Photos from the image-classification dataset "defect_detection_dataset" in the GitHub repository dealoux/abb-capstone. Its 2 classes are: defect, normal.

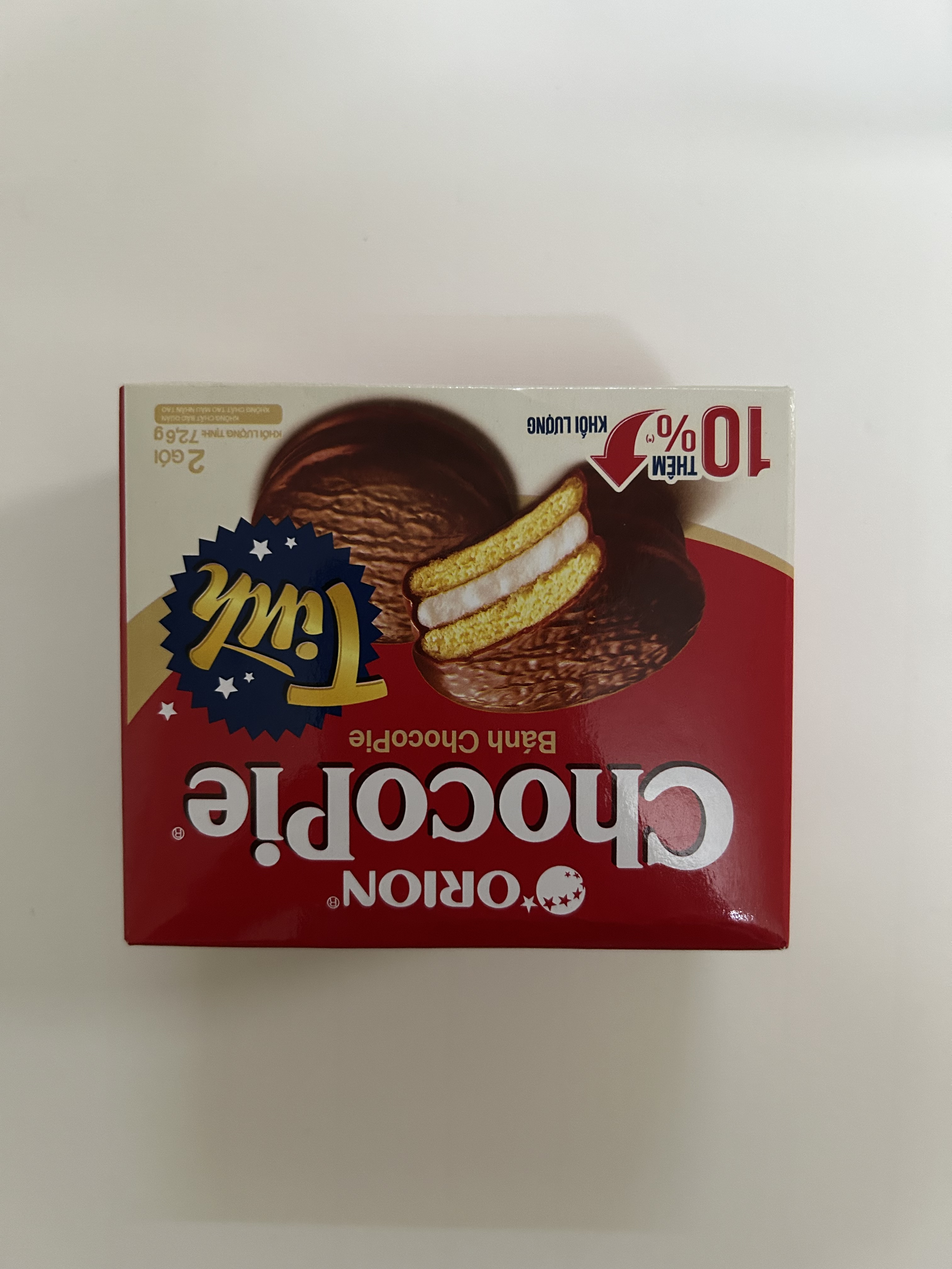
Label: defect

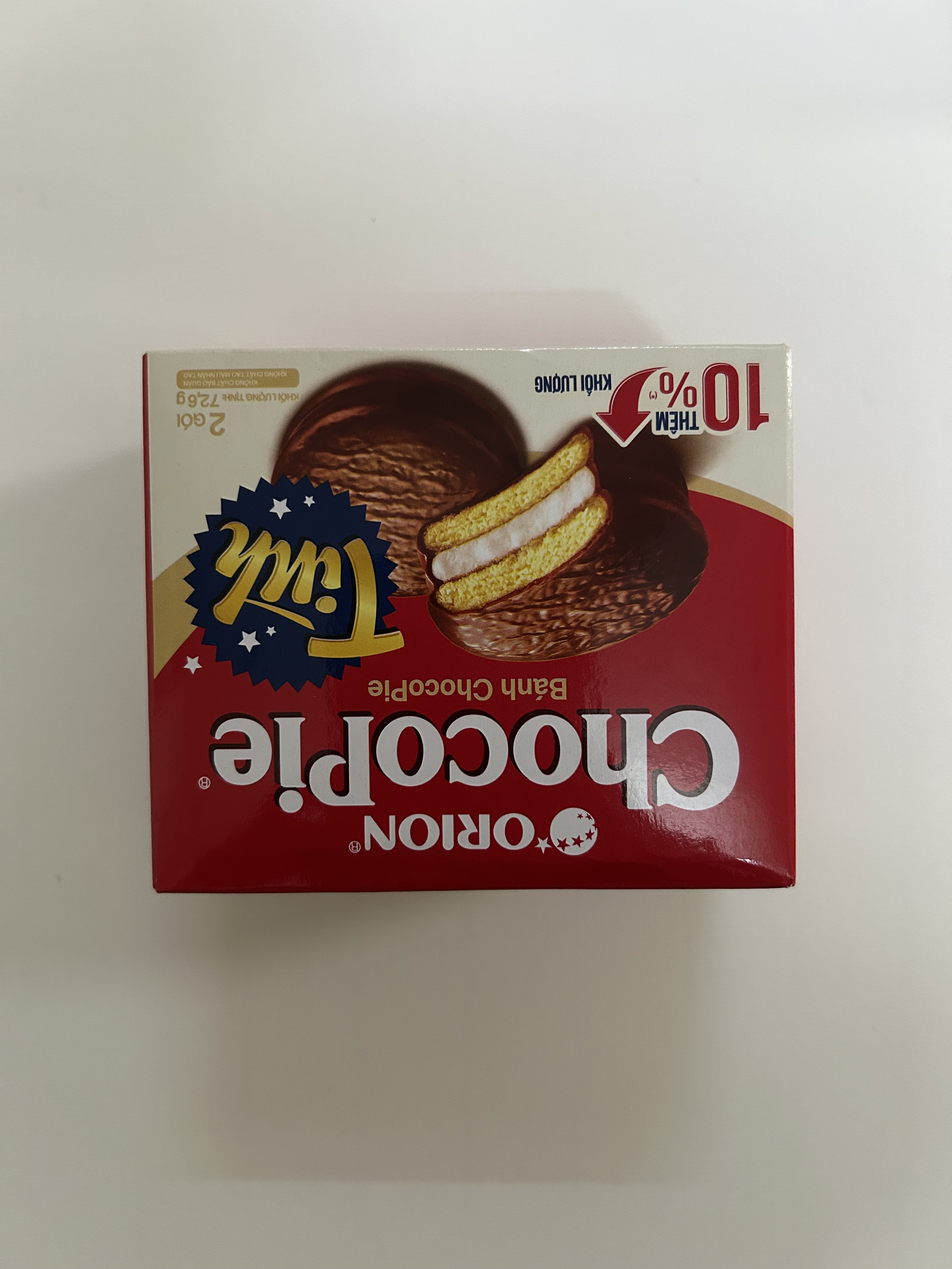
Label: defect

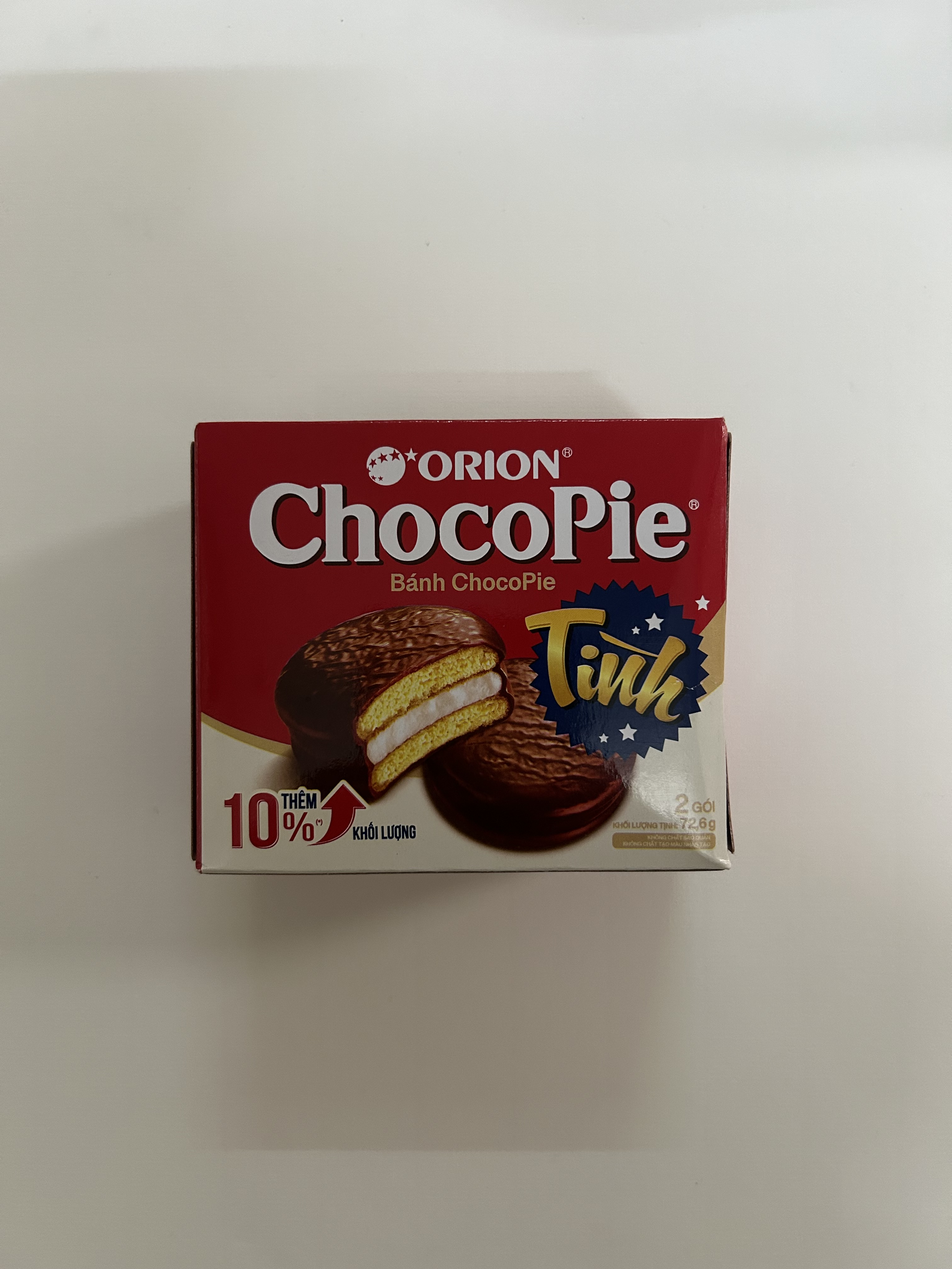
Label: defect

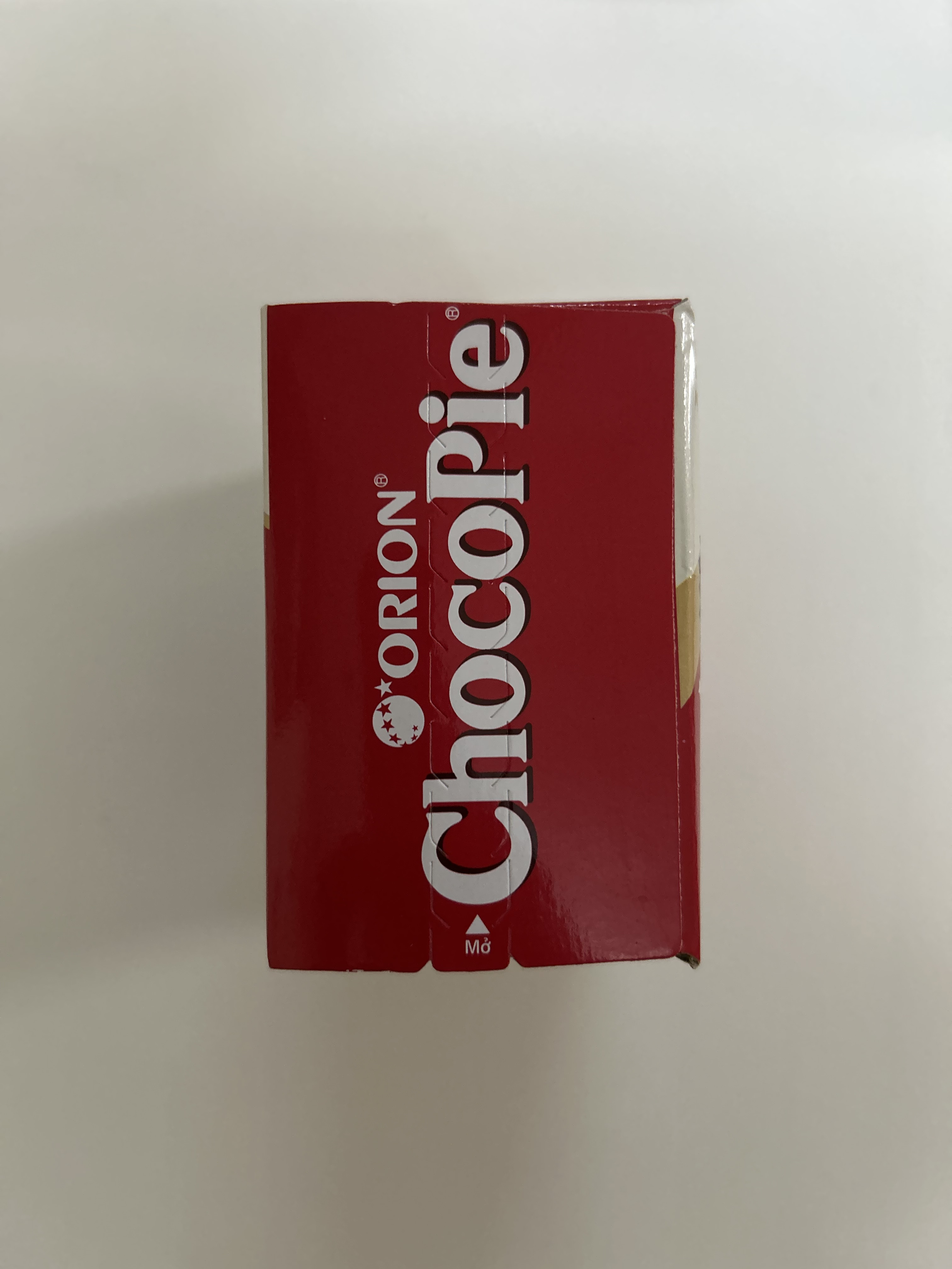
Label: defect

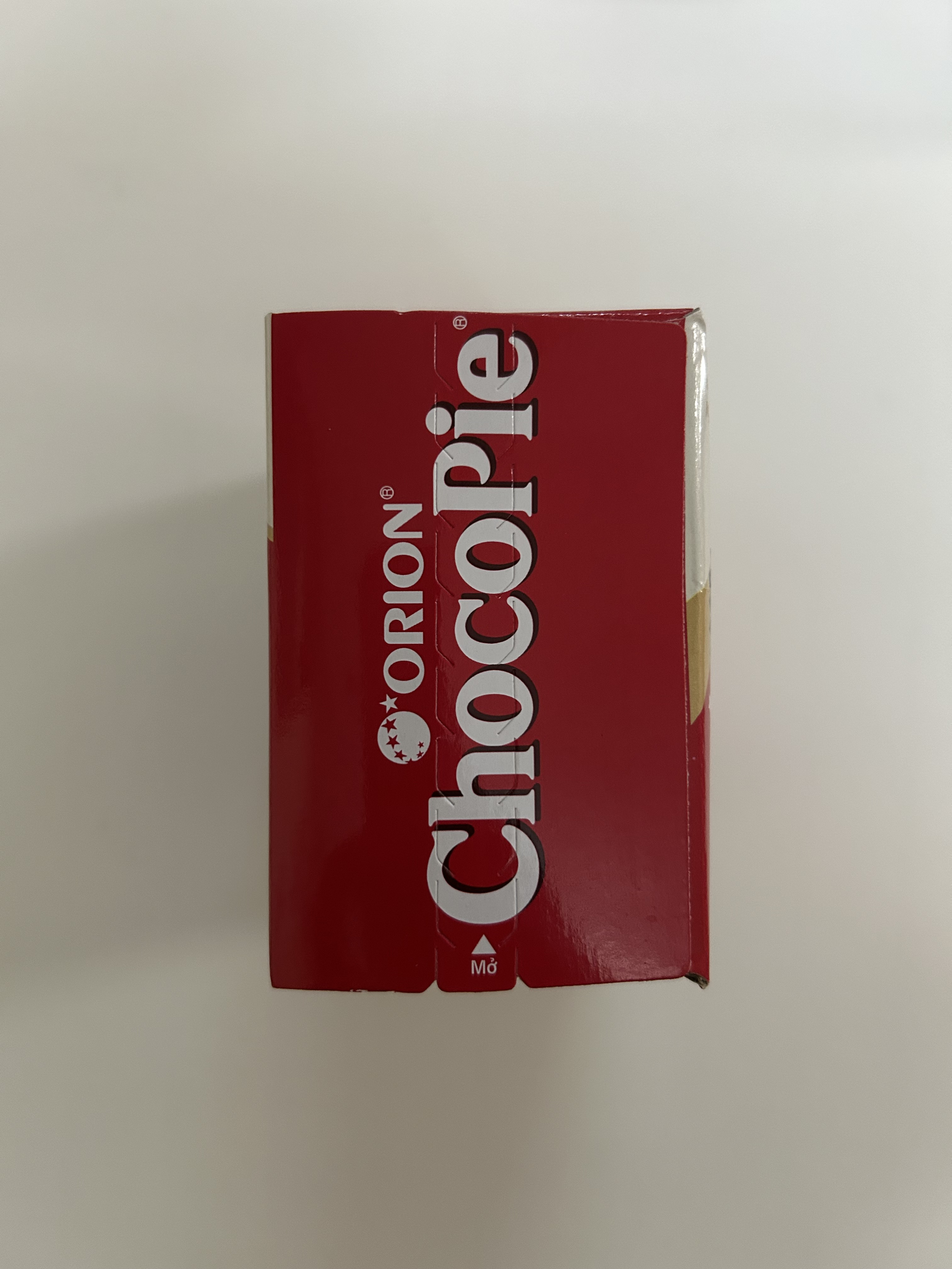
Label: defect

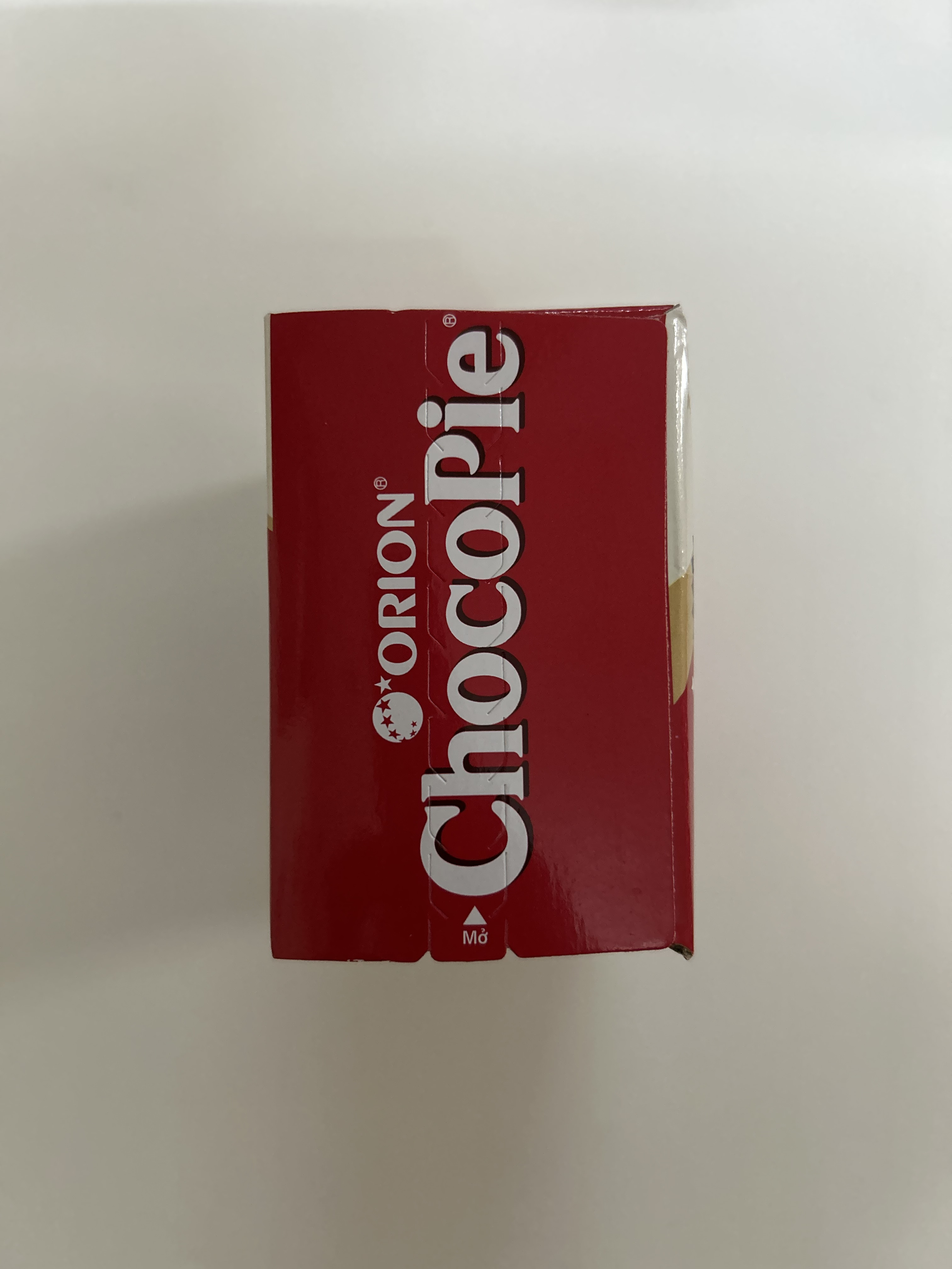
Label: defect
